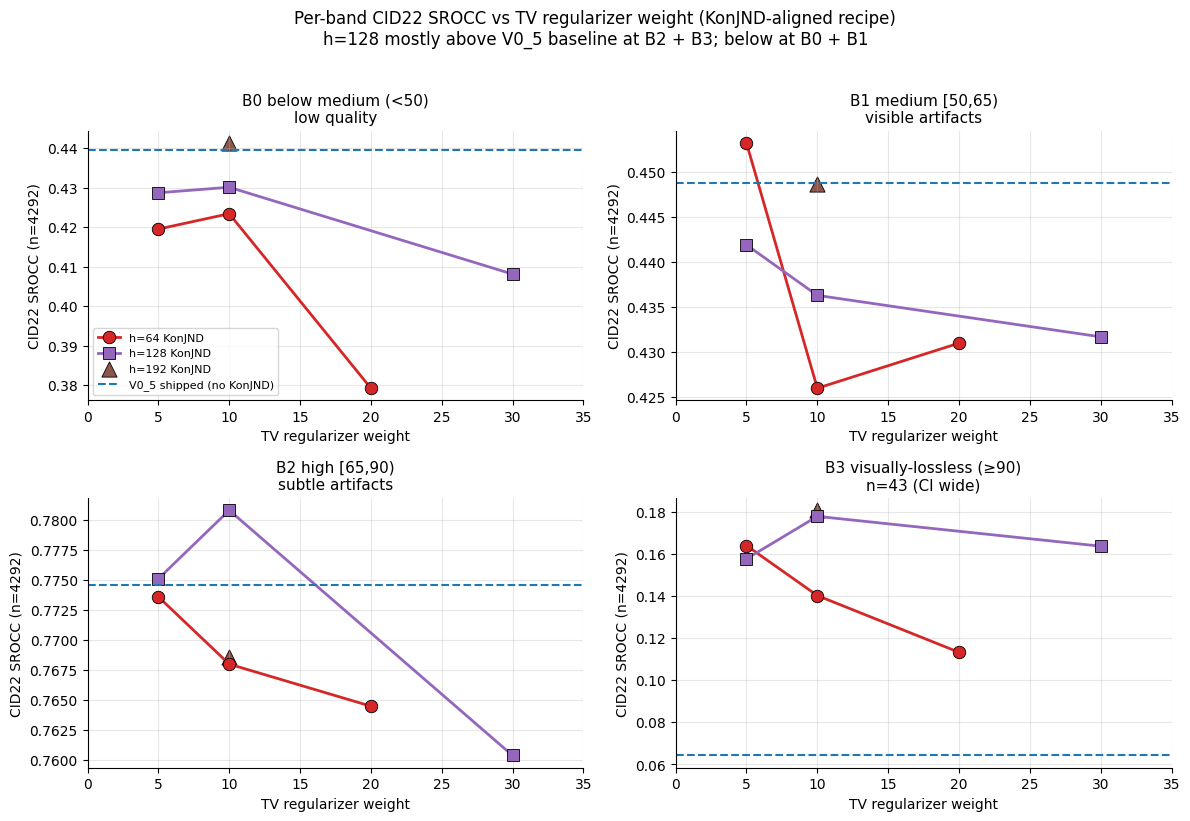

The matplotlib source for this figure: (Note: this script raises an exception after producing the figure.)
#!/usr/bin/env python3
"""CID22 paper-style 4-panel per-band TV trend plot.

Each panel = one perceptibility band (B0/B1/B2/B3).
X axis = TV regularizer weight.
Lines: h=64 KonJND-aligned, h=128 KonJND-aligned, V0_5 baseline (horizontal).

Output: /mnt/v/output/zensim/cycle_2026-05-11/per_band_tv_trends.png
"""
import pathlib
import matplotlib.pyplot as plt
import matplotlib as mpl
import numpy as np

mpl.rcParams.update({
    "font.family": "sans-serif",
    "font.sans-serif": ["DejaVu Sans", "Arial", "Helvetica"],
    "font.size": 10,
    "axes.titlesize": 11,
    "axes.labelsize": 10,
    "axes.spines.top": False,
    "axes.spines.right": False,
    "axes.grid": True,
    "grid.alpha": 0.3,
    "figure.dpi": 110,
    "savefig.dpi": 150,
    "savefig.bbox": "tight",
})

# Per-band CID22 SROCC (V0_4 column from dataset_metric_baseline full evals)
# Format: TV → (B0, B1, B2, B3)
H64 = {
    5:  (0.4195, 0.4532, 0.7736, 0.1641),
    10: (0.4234, 0.4260, 0.7680, 0.1403),
    20: (0.3792, 0.4310, 0.7645, 0.1133),
}
H128 = {
    5:  (0.4287, 0.4419, 0.7751, 0.1578),
    10: (0.4301, 0.4363, 0.7808, 0.1780),
    30: (0.4081, 0.4317, 0.7604, 0.1638),
}
H192 = {
    10: (0.4413, 0.4487, 0.7686, 0.1809),
}
V0_5 = (0.4396, 0.4488, 0.7746, 0.0642)

BAND_LABELS = ["B0 below medium (<50)\nlow quality",
               "B1 medium [50,65)\nvisible artifacts",
               "B2 high [65,90)\nsubtle artifacts",
               "B3 visually-lossless (≥90)\nn=43 (CI wide)"]

fig, axes = plt.subplots(2, 2, figsize=(12, 8))
axes = axes.flatten()

COLORS_H = {64: "#d62728", 128: "#9467bd", 192: "#8c564b"}

for b_idx, ax in enumerate(axes):
    h64_tv = sorted(H64.keys())
    h64_vals = [H64[t][b_idx] for t in h64_tv]
    h128_tv = sorted(H128.keys())
    h128_vals = [H128[t][b_idx] for t in h128_tv]
    h192_tv = sorted(H192.keys())
    h192_vals = [H192[t][b_idx] for t in h192_tv]

    ax.plot(h64_tv, h64_vals, "o-", color=COLORS_H[64], label="h=64 KonJND",
            markersize=9, linewidth=2, markeredgecolor="black", markeredgewidth=0.6)
    ax.plot(h128_tv, h128_vals, "s-", color=COLORS_H[128], label="h=128 KonJND",
            markersize=9, linewidth=2, markeredgecolor="black", markeredgewidth=0.6)
    ax.scatter(h192_tv, h192_vals, color=COLORS_H[192], marker="^", s=120,
               edgecolor="black", linewidths=0.6, label="h=192 KonJND")

    ax.axhline(V0_5[b_idx], color="#1f77b4", linestyle="--", linewidth=1.5,
               label="V0_5 shipped (no KonJND)")

    ax.set_xlabel("TV regularizer weight")
    ax.set_ylabel(f"CID22 SROCC (n=4292)")
    ax.set_title(BAND_LABELS[b_idx])
    ax.set_xlim(0, 35)
    if b_idx == 0:
        ax.legend(loc="lower left", fontsize=8)

fig.suptitle("Per-band CID22 SROCC vs TV regularizer weight (KonJND-aligned recipe)\n"
             "h=128 mostly above V0_5 baseline at B2 + B3; below at B0 + B1",
             fontsize=12, y=1.02)
fig.tight_layout()

OUT = pathlib.Path("/mnt/v/output/zensim/cycle_2026-05-11/per_band_tv_trends.png")
OUT.parent.mkdir(parents=True, exist_ok=True)
fig.savefig(OUT)
plt.close(fig)
print(f"Wrote {OUT}")
print(f"  size {OUT.stat().st_size / 1024:.0f} KB")
